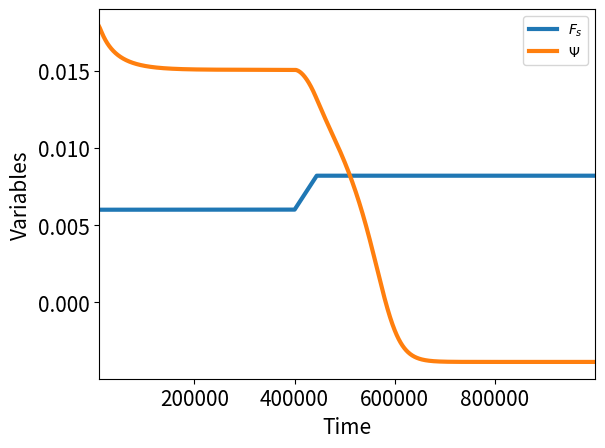

Source code (Python):
# ---------------------------------------------- #
# LEADING SYSTEM: MOC => STOMMEL (CH 10, p 29)
# ---------------------------------------------- #

# For now I use the dimensional version of Stommel.
# See page 30 of CH 10 of Nonlinear Climate Dynamics
# for also a nondimensional version.
# I force this system using Fs(t)

# ---------------------------------------------- #
# PREAMBULE
# ---------------------------------------------- #

import numpy as np
import matplotlib.pyplot as plt

# ---------------------------------------------- #
# INTEGRATION PARAMETERS
# ---------------------------------------------- #

tmax=1000000.
dt=10

# ---------------------------------------------- #
# PHYSICAL PARAMETERS (TAB 10.3, NCD) (IN DAYS)
# ---------------------------------------------- #

tr = 2500.                  # temperature relaxation tscale (NORMALLY 25!)
H = 4500.                   # mean ocean depth
td = 180.*365.              # diffusion time scale
ta = 29.*365.               # advective time scale
q = 192e10*3600.*24.        # transport coefficient
V = 300*4.5*8200.*1e9       # Ocean volume
alphat = 1e-4               # thermal expansion coefficient
alphas = 76e-5              # haline contraction coefficient
S0 = 35                     # Reference salinity
Th = 25                     # meridional temp diff
rho0 = 1.                   # Reference density
F0 = 2.3/365                # Scale freshwater flux
Fs = 0.001
gamma=10
        
# ---------------------------------------------- #
# INITIAL CONDITIONS
# ---------------------------------------------- #
        
DT0 = 0.2
DS0 = 0.2

# ---------------------------------------------- #
# FORCING
# ---------------------------------------------- #

def force():
    global Fs
    Fs=min(0.006+max(0.00000005*(t-400000),0),0.0082)
    
# ---------------------------------------------- #
# HELPER EQUATIONS
# ---------------------------------------------- #
    
def flow(DT,DS):
    return gamma*Drhof(DT,DS)/rho0

def Q(Drho):
    return 1./td+q*Drho**2./(V)
    
def Drhof(DT,DS):
    return rho0*(alphat*DT-alphas*DS)
    
# ---------------------------------------------- #
# DIFFERENTIAL EQUATIONS
# ---------------------------------------------- #

def dDT(t,DT,DS):
    return -1./tr*(DT-Th)-Q(Drhof(DT,DS))*DT

def dDS(t,DT,DS):
    return Fs*S0/H-Q(Drhof(DT,DS))*DS

# ---------------------------------------------- #
# TIME INTEGRATION LOOP
# ---------------------------------------------- #

DTvec=[DT0]
DSvec=[DS0]
PSIvec=[DS0]
Fvec=[Fs]
PSIvec=[flow(DT0,DS0)]
tvec=[0]
i=0
while i<tmax/dt:
    t=i*dt
    k1 = dt*dDT(t,DTvec[i],DSvec[i])
    k2 = dt*dDT(t+0.5*dt,DTvec[i]+k1*0.5,DSvec[i])
    k3 = dt*dDT(t+0.5*dt,DTvec[i]+k2*0.5,DSvec[i])
    k4 = dt*dDT(t+dt,DTvec[i]+k3,DSvec[i])
    DTnew=DTvec[i]+(k1+2.*k2+2.*k3+k4)/6.
    
    k1 = dt*dDS(t,DTvec[i],DSvec[i])
    k2 = dt*dDS(t+0.5*dt,DTvec[i],DSvec[i]+k1*0.5)
    k3 = dt*dDS(t+0.5*dt,DTvec[i],DSvec[i]+k2*0.5)
    k4 = dt*dDS(t+dt,DTvec[i],DSvec[i]+k3)
    DSnew=DSvec[i]+(k1+2.*k2+2.*k3+k4)/6.
    
    DTvec.append(DTnew)
    DSvec.append(DSnew)
    
    Fvec.append(Fs)
    PSIvec.append(flow(DTnew,DSnew))
    tvec.append(t)
    force()
    i=i+1

tvec=np.array(tvec)/1.
#plt.plot(tvec,DTvec,linewidth=3)
#plt.plot(tvec,DSvec,linewidth=3)
plt.plot(tvec,np.array(Fvec),linewidth=3)
plt.plot(tvec,np.array(PSIvec),linewidth=3)
plt.legend([r'$F_s$',r'$\Psi$',r'$Fs(t)*100$'],loc='best')
plt.xlim([10000,tvec[-1]])
#plt.ylim([-0.002,0.02])
plt.xlabel('Time',fontsize=15)
plt.ylabel(r'Variables',fontsize=15)
plt.tick_params(axis='both',which='major',labelsize=15)